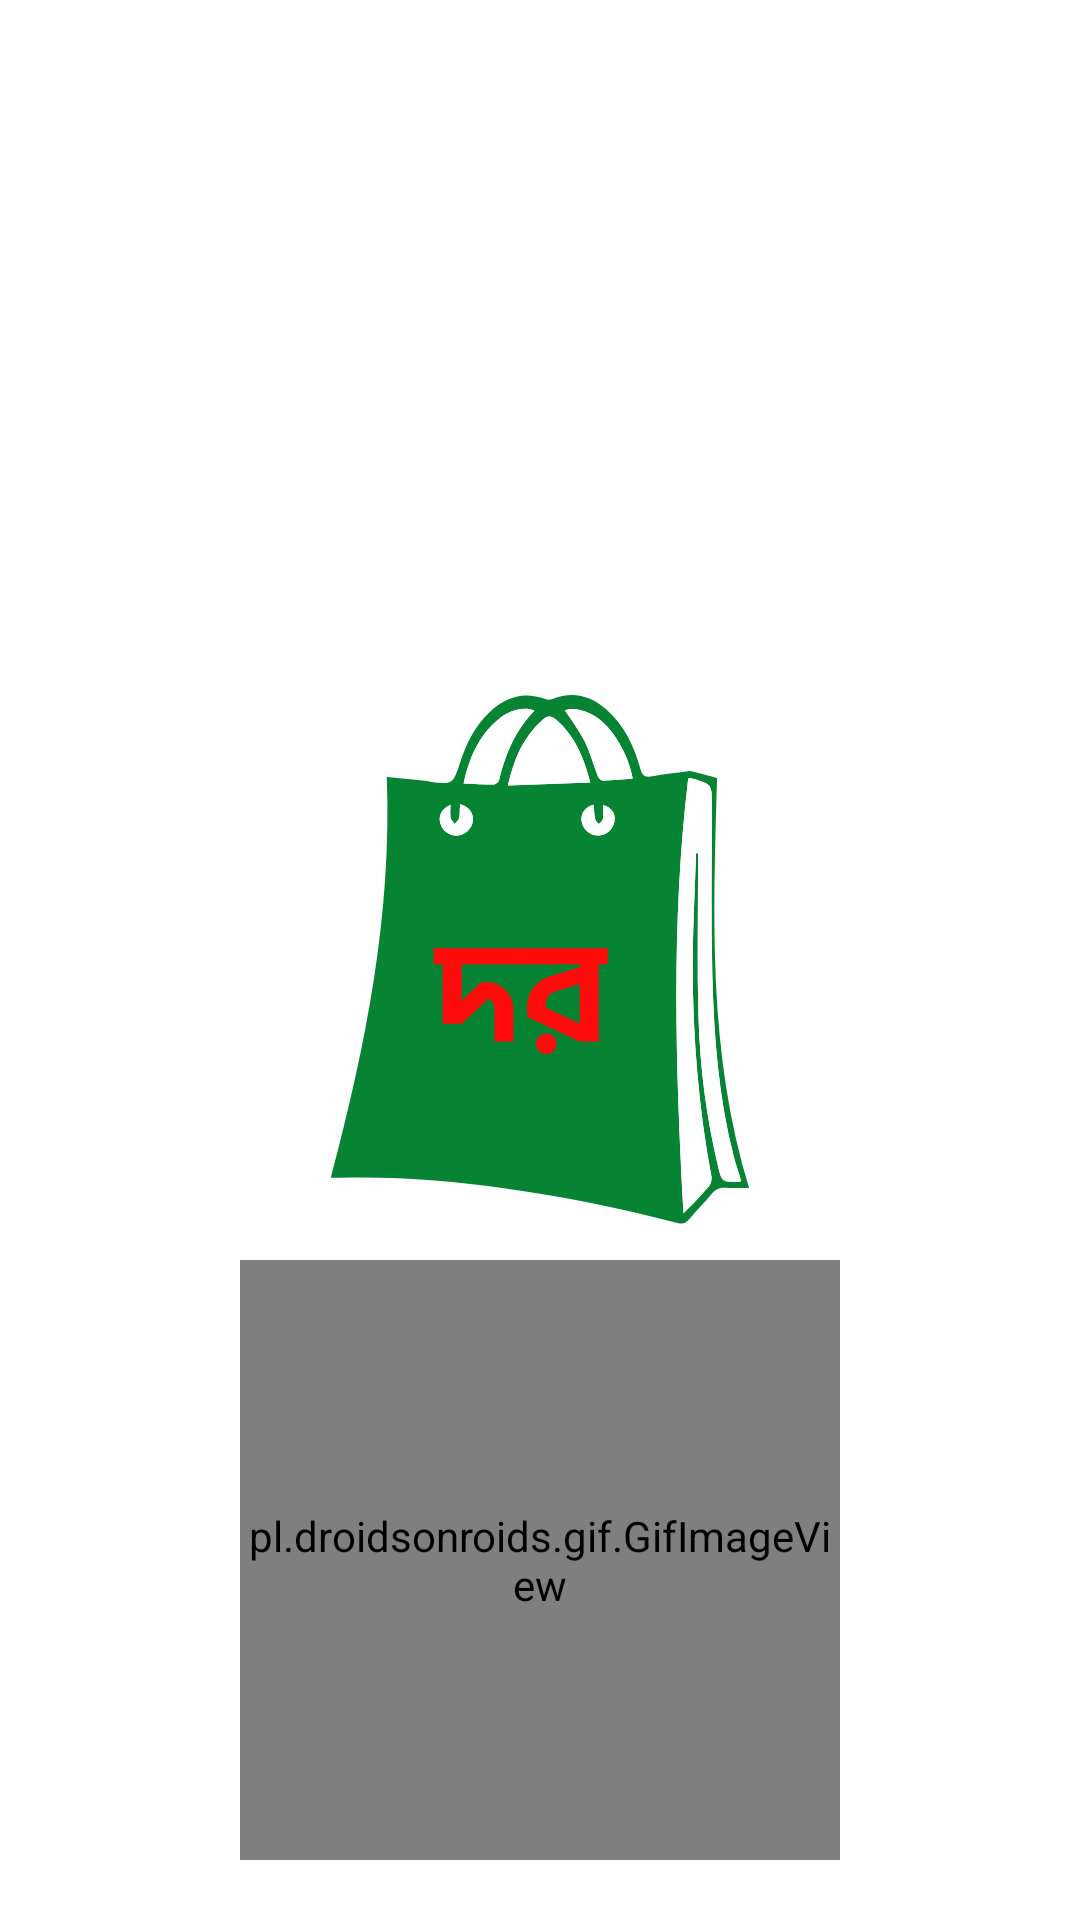

Reconstruct the res/layout file that produces this screen, plus the resources it refers to.
<!-- AndroidManifest.xml: application theme Theme.Dor_dam -->
<!-- res/layout/fragment_splash_screen.xml -->
<?xml version="1.0" encoding="utf-8"?>
<androidx.constraintlayout.widget.ConstraintLayout xmlns:android="http://schemas.android.com/apk/res/android"
    xmlns:tools="http://schemas.android.com/tools"
    android:layout_width="match_parent"
    android:layout_height="match_parent"
    android:background="@color/white"
    xmlns:app="http://schemas.android.com/apk/res-auto"
    tools:context=".ui.MainActivity">

    <ImageView
        android:layout_width="200dp"
        android:layout_height="200dp"
        android:id="@+id/iv_logo"
        android:src="@drawable/dor_logo"
        app:layout_constraintTop_toTopOf="parent"
        app:layout_constraintBottom_toBottomOf="parent"
        app:layout_constraintStart_toStartOf="parent"
        app:layout_constraintEnd_toEndOf="parent"/>

    <pl.droidsonroids.gif.GifImageView
        android:layout_width="200dp"
        android:layout_height="200dp"
        app:layout_constraintTop_toBottomOf="@id/iv_logo"
        app:layout_constraintStart_toStartOf="parent"
        android:src="@drawable/loading"
        app:layout_constraintEnd_toEndOf="parent"/>


</androidx.constraintlayout.widget.ConstraintLayout>
<!-- resources referenced by this layout -->
<resources>
  <color name="white">#FFFFFFFF</color>
  <!-- drawable dor_logo: vector/xml drawable (drawable, 5761 chars, omitted) -->
  <style name="Theme.Dor_dam" parent="Theme.MaterialComponents.DayNight.DarkActionBar">
          
          <item name="colorPrimary">@color/primaryColor</item>
          <item name="colorPrimaryVariant">@color/primaryColorVariant</item>
          <item name="colorOnPrimary">@color/white</item>
          
          <item name="colorSecondary">@color/teal_200</item>
          <item name="colorSecondaryVariant">@color/teal_700</item>
          <item name="colorOnSecondary">@color/black</item>
          
          <item name="android:statusBarColor">?attr/colorPrimaryVariant</item>
          
      </style>
  <color name="primaryColor">#068433</color>
  <color name="primaryColorVariant">#044E04</color>
  <color name="teal_200">#FF03DAC5</color>
  <color name="teal_700">#FF018786</color>
  <color name="black">#FF000000</color>
</resources>
